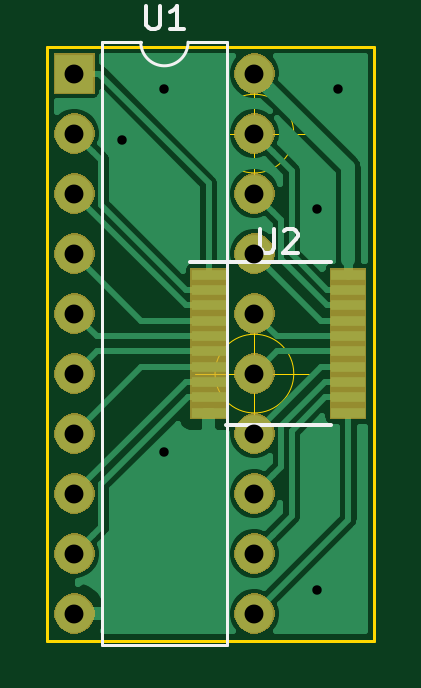
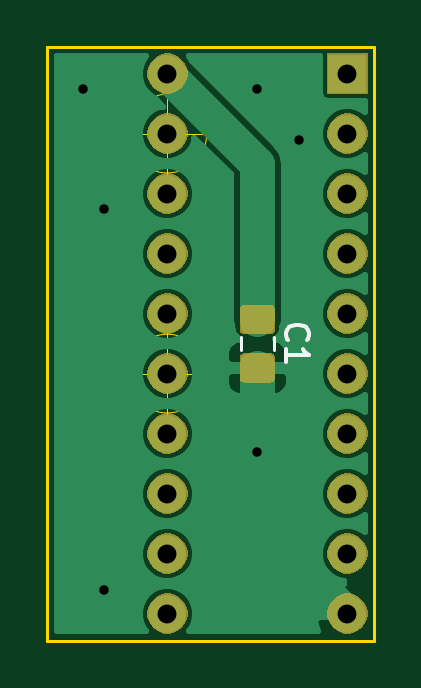
Circuit board: 9 layer files. Board 13.8 x 25.1 mm.
- bottom_copper: dip20tssop-B_Cu.gbr (37320 bytes)
- bottom_mask: dip20tssop-B_Mask.gbr (19289 bytes)
- bottom_silk: dip20tssop-B_SilkS.gbr (1261 bytes)
- outline: dip20tssop-Edge_Cuts.gbr (1096 bytes)
- top_copper: dip20tssop-F_Cu.gbr (26091 bytes)
- top_mask: dip20tssop-F_Mask.gbr (17625 bytes)
- top_silk: dip20tssop-F_SilkS.gbr (1989 bytes)
- drill: dip20tssop-NPTH.drl (285 bytes)
- drill: dip20tssop-PTH.drl (614 bytes)

=== bottom_copper: dip20tssop-B_Cu.gbr (37320 bytes, source omitted) ===
=== bottom_mask: dip20tssop-B_Mask.gbr (19289 bytes, source omitted) ===
=== bottom_silk: dip20tssop-B_SilkS.gbr ===
G04 #@! TF.GenerationSoftware,KiCad,Pcbnew,(5.1.5)-3*
G04 #@! TF.CreationDate,2020-06-23T05:41:58-04:00*
G04 #@! TF.ProjectId,dip20tssop,64697032-3074-4737-936f-702e6b696361,rev?*
G04 #@! TF.SameCoordinates,Original*
G04 #@! TF.FileFunction,Legend,Bot*
G04 #@! TF.FilePolarity,Positive*
%FSLAX46Y46*%
G04 Gerber Fmt 4.6, Leading zero omitted, Abs format (unit mm)*
G04 Created by KiCad (PCBNEW (5.1.5)-3) date 2020-06-23 05:41:58*
%MOMM*%
%LPD*%
G04 APERTURE LIST*
%ADD10C,0.120000*%
%ADD11C,0.150000*%
G04 APERTURE END LIST*
D10*
X109780000Y-82288748D02*
X109780000Y-82811252D01*
X111200000Y-82288748D02*
X111200000Y-82811252D01*
D11*
X109197142Y-82383333D02*
X109244761Y-82335714D01*
X109292380Y-82192857D01*
X109292380Y-82097619D01*
X109244761Y-81954761D01*
X109149523Y-81859523D01*
X109054285Y-81811904D01*
X108863809Y-81764285D01*
X108720952Y-81764285D01*
X108530476Y-81811904D01*
X108435238Y-81859523D01*
X108340000Y-81954761D01*
X108292380Y-82097619D01*
X108292380Y-82192857D01*
X108340000Y-82335714D01*
X108387619Y-82383333D01*
X109292380Y-83335714D02*
X109292380Y-82764285D01*
X109292380Y-83050000D02*
X108292380Y-83050000D01*
X108435238Y-82954761D01*
X108530476Y-82859523D01*
X108578095Y-82764285D01*
M02*

=== outline: dip20tssop-Edge_Cuts.gbr ===
G04 #@! TF.GenerationSoftware,KiCad,Pcbnew,(5.1.5)-3*
G04 #@! TF.CreationDate,2020-06-23T05:41:58-04:00*
G04 #@! TF.ProjectId,dip20tssop,64697032-3074-4737-936f-702e6b696361,rev?*
G04 #@! TF.SameCoordinates,Original*
G04 #@! TF.FileFunction,Profile,NP*
%FSLAX46Y46*%
G04 Gerber Fmt 4.6, Leading zero omitted, Abs format (unit mm)*
G04 Created by KiCad (PCBNEW (5.1.5)-3) date 2020-06-23 05:41:58*
%MOMM*%
%LPD*%
G04 APERTURE LIST*
%ADD10C,0.050000*%
%ADD11C,0.120000*%
G04 APERTURE END LIST*
D10*
X115966666Y-83820000D02*
G75*
G03X115966666Y-83820000I-1666666J0D01*
G01*
X111800000Y-83820000D02*
X116800000Y-83820000D01*
X114300000Y-81320000D02*
X114300000Y-86320000D01*
X115966666Y-73660000D02*
G75*
G03X115966666Y-73660000I-1666666J0D01*
G01*
X111800000Y-73660000D02*
X116800000Y-73660000D01*
X114300000Y-71160000D02*
X114300000Y-76160000D01*
D11*
X119380000Y-95123000D02*
X119380000Y-69977000D01*
X105537000Y-95123000D02*
X119380000Y-95123000D01*
X105537000Y-69977000D02*
X105537000Y-95123000D01*
X119380000Y-69977000D02*
X105537000Y-69977000D01*
M02*

=== top_copper: dip20tssop-F_Cu.gbr (26091 bytes, source omitted) ===
=== top_mask: dip20tssop-F_Mask.gbr (17625 bytes, source omitted) ===
=== top_silk: dip20tssop-F_SilkS.gbr ===
G04 #@! TF.GenerationSoftware,KiCad,Pcbnew,(5.1.5)-3*
G04 #@! TF.CreationDate,2020-06-23T05:41:58-04:00*
G04 #@! TF.ProjectId,dip20tssop,64697032-3074-4737-936f-702e6b696361,rev?*
G04 #@! TF.SameCoordinates,Original*
G04 #@! TF.FileFunction,Legend,Top*
G04 #@! TF.FilePolarity,Positive*
%FSLAX46Y46*%
G04 Gerber Fmt 4.6, Leading zero omitted, Abs format (unit mm)*
G04 Created by KiCad (PCBNEW (5.1.5)-3) date 2020-06-23 05:41:58*
%MOMM*%
%LPD*%
G04 APERTURE LIST*
%ADD10C,0.120000*%
%ADD11C,0.150000*%
G04 APERTURE END LIST*
D10*
X111490000Y-69790000D02*
G75*
G02X109490000Y-69790000I-1000000J0D01*
G01*
X109490000Y-69790000D02*
X107840000Y-69790000D01*
X107840000Y-69790000D02*
X107840000Y-95310000D01*
X107840000Y-95310000D02*
X113140000Y-95310000D01*
X113140000Y-95310000D02*
X113140000Y-69790000D01*
X113140000Y-69790000D02*
X111490000Y-69790000D01*
D11*
X113091000Y-86000000D02*
X117541000Y-86000000D01*
X111566000Y-79100000D02*
X117541000Y-79100000D01*
X109728095Y-68242380D02*
X109728095Y-69051904D01*
X109775714Y-69147142D01*
X109823333Y-69194761D01*
X109918571Y-69242380D01*
X110109047Y-69242380D01*
X110204285Y-69194761D01*
X110251904Y-69147142D01*
X110299523Y-69051904D01*
X110299523Y-68242380D01*
X111299523Y-69242380D02*
X110728095Y-69242380D01*
X111013809Y-69242380D02*
X111013809Y-68242380D01*
X110918571Y-68385238D01*
X110823333Y-68480476D01*
X110728095Y-68528095D01*
X114554095Y-77702380D02*
X114554095Y-78511904D01*
X114601714Y-78607142D01*
X114649333Y-78654761D01*
X114744571Y-78702380D01*
X114935047Y-78702380D01*
X115030285Y-78654761D01*
X115077904Y-78607142D01*
X115125523Y-78511904D01*
X115125523Y-77702380D01*
X115554095Y-77797619D02*
X115601714Y-77750000D01*
X115696952Y-77702380D01*
X115935047Y-77702380D01*
X116030285Y-77750000D01*
X116077904Y-77797619D01*
X116125523Y-77892857D01*
X116125523Y-77988095D01*
X116077904Y-78130952D01*
X115506476Y-78702380D01*
X116125523Y-78702380D01*
M02*

=== drill: dip20tssop-NPTH.drl ===
M48
; DRILL file {KiCad (5.1.5)-3} date 6/23/2020 5:41:59 AM
; FORMAT={-:-/ absolute / inch / decimal}
; #@! TF.CreationDate,2020-06-23T05:41:59-04:00
; #@! TF.GenerationSoftware,Kicad,Pcbnew,(5.1.5)-3
; #@! TF.FileFunction,NonPlated,1,2,NPTH
FMAT,2
INCH
%
G90
G05
T0
M30

=== drill: dip20tssop-PTH.drl ===
M48
; DRILL file {KiCad (5.1.5)-3} date 6/23/2020 5:41:59 AM
; FORMAT={-:-/ absolute / inch / decimal}
; #@! TF.CreationDate,2020-06-23T05:41:59-04:00
; #@! TF.GenerationSoftware,Kicad,Pcbnew,(5.1.5)-3
; #@! TF.FileFunction,Plated,1,2,PTH
FMAT,2
INCH
T1C0.0157
T2C0.0315
%
G90
G05
T1
X4.28Y-2.91
X4.35Y-2.825
X4.35Y-3.43
X4.605Y-3.025
X4.605Y-3.66
X4.64Y-2.825
T2
X4.2Y-2.8
X4.2Y-2.9
X4.2Y-3.0
X4.2Y-3.1
X4.2Y-3.2
X4.2Y-3.3
X4.2Y-3.4
X4.2Y-3.5
X4.2Y-3.6
X4.2Y-3.7
X4.5Y-2.8
X4.5Y-2.9
X4.5Y-3.0
X4.5Y-3.1
X4.5Y-3.2
X4.5Y-3.3
X4.5Y-3.4
X4.5Y-3.5
X4.5Y-3.6
X4.5Y-3.7
T0
M30

